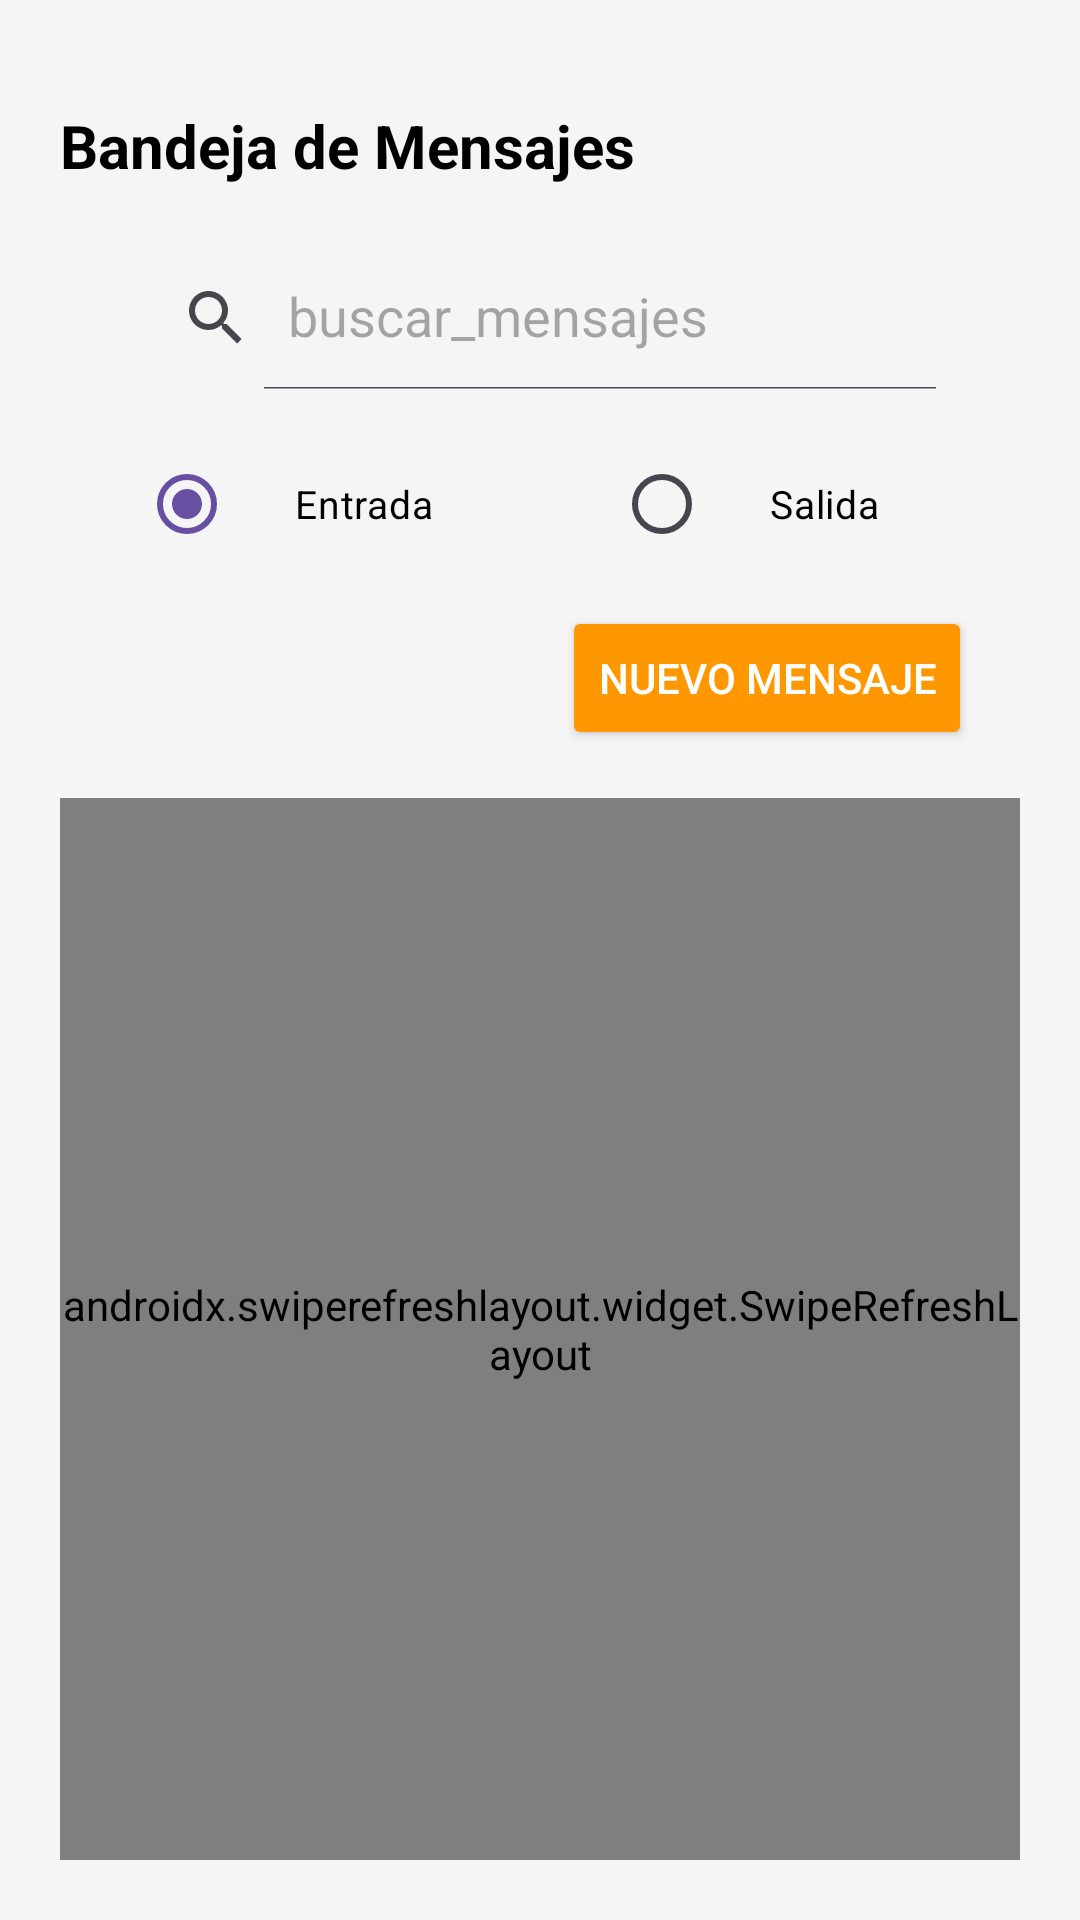

Here is an Android app screen rendered from its layout file. Give the layout XML and the strings, colors and styles it references.
<!-- AndroidManifest.xml: application theme Theme.LaborBuddy -->
<!-- res/layout/activity_mensajeria.xml -->
<?xml version="1.0" encoding="utf-8"?>
<androidx.constraintlayout.widget.ConstraintLayout
    xmlns:android="http://schemas.android.com/apk/res/android"
    xmlns:app="http://schemas.android.com/apk/res-auto"
    xmlns:tools="http://schemas.android.com/tools"
    android:background="@color/gris"
    android:layout_width="match_parent"
    android:layout_height="match_parent"
    android:padding="20dp"
    tools:context=".secciones.panel.mensajeria.Mensajeria">

    
    <TextView
        android:id="@+id/textView2"
        android:layout_width="0dp"
        android:layout_height="wrap_content"
        android:text="Bandeja de Mensajes"
        android:textColor="@color/black"
        android:textStyle="bold"
        android:textSize="20sp"
        app:layout_constraintTop_toTopOf="parent"
        app:layout_constraintStart_toStartOf="parent"
        app:layout_constraintEnd_toEndOf="parent"
        android:layout_marginTop="15dp" />

    
    <androidx.appcompat.widget.SearchView
        android:id="@+id/searchViewMensajes"
        android:layout_width="match_parent"
        android:layout_height="wrap_content"
        android:layout_marginStart="20dp"
        android:layout_marginTop="20dp"
        android:layout_marginEnd="20dp"
        android:layout_marginBottom="20dp"
        android:queryHint="Buscar mensajes..."
        app:iconifiedByDefault="false"
        android:background="@drawable/border2"
        app:queryHint="buscar_mensajes"
        app:layout_constraintTop_toBottomOf="@+id/textView2"/>

    
    <RadioGroup
        android:id="@+id/radioGroupBandeja"
        android:layout_width="match_parent"
        android:layout_height="wrap_content"
        android:orientation="horizontal"
        android:gravity="center_horizontal"
        app:layout_constraintTop_toBottomOf="@+id/searchViewMensajes"
        app:layout_constraintStart_toStartOf="parent"
        app:layout_constraintEnd_toEndOf="parent"
        android:layout_marginTop="14dp">

        <RadioButton
            android:id="@+id/radioButtonEntrada"
            android:layout_width="wrap_content"
            android:layout_height="wrap_content"
            android:text="Entrada"
            android:textColor="@color/black"
            android:textSize="13sp"
            android:paddingHorizontal="20dp"
            android:layout_marginHorizontal="20dp"
            android:checked="true" />

        <RadioButton
            android:id="@+id/radioButtonSalida"
            android:layout_width="wrap_content"
            android:layout_height="wrap_content"
            android:paddingHorizontal="20dp"
            android:textColor="@color/black"
            android:textSize="13sp"
            android:layout_marginHorizontal="20dp"
            android:text="Salida" />
    </RadioGroup>

    
    <Button
        android:id="@+id/buttonNuevoMensaje"
        android:layout_width="wrap_content"
        android:layout_height="wrap_content"
        android:text="Nuevo Mensaje"
        android:textSize="14sp"
        android:textColor="@color/white"
        android:backgroundTint="@color/anaranjado"
        app:layout_constraintTop_toBottomOf="@+id/radioGroupBandeja"
        app:layout_constraintEnd_toEndOf="parent"
        android:layout_marginTop="10dp"
        android:layout_marginEnd="16dp"/>

    
    <androidx.swiperefreshlayout.widget.SwipeRefreshLayout
        android:id="@+id/swipeRefreshLayoutMensajes"
        android:layout_width="0dp"
        android:layout_height="0dp"
        app:layout_constraintTop_toBottomOf="@+id/buttonNuevoMensaje"
        app:layout_constraintStart_toStartOf="parent"
        app:layout_constraintEnd_toEndOf="parent"
        app:layout_constraintBottom_toBottomOf="parent"
        android:layout_marginTop="16dp">

        
        <androidx.recyclerview.widget.RecyclerView
            android:id="@+id/recyclerViewMensajes"
            android:layout_width="0dp"
            android:layout_height="0dp"
            app:layout_constraintTop_toBottomOf="@+id/buttonNuevoMensaje"
            app:layout_constraintStart_toStartOf="parent"
            app:layout_constraintEnd_toEndOf="parent"
            app:layout_constraintBottom_toBottomOf="parent"
            android:layout_marginTop="16dp" />

    </androidx.swiperefreshlayout.widget.SwipeRefreshLayout>


</androidx.constraintlayout.widget.ConstraintLayout>
<!-- resources referenced by this layout -->
<resources>
  <color name="anaranjado">#FF9800</color>
  <color name="black">#FF000000</color>
  <color name="gris">#F5F5F5</color>
  <color name="white">#FFFFFFFF</color>
  <style name="Theme.LaborBuddy" parent="Base.Theme.LaborBuddy" />
  <style name="Base.Theme.LaborBuddy" parent="Theme.Material3.DayNight.NoActionBar">
          
          
      </style>
</resources>
